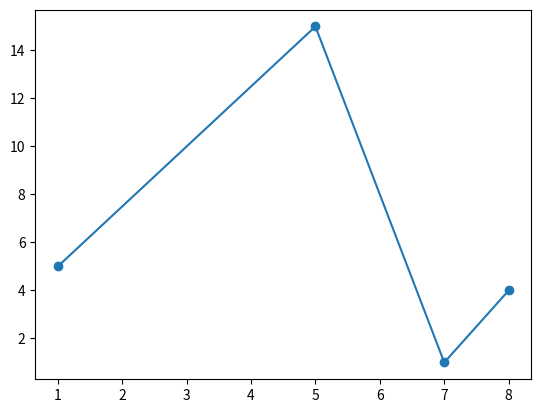

Recreate this plot in Python.
import matplotlib.pyplot as plt
import numpy as np

x=np.array([1,5,7,8])
y=np.array([5,15,1,4])

plt.plot(x,y, marker='o') # *
plt.show()